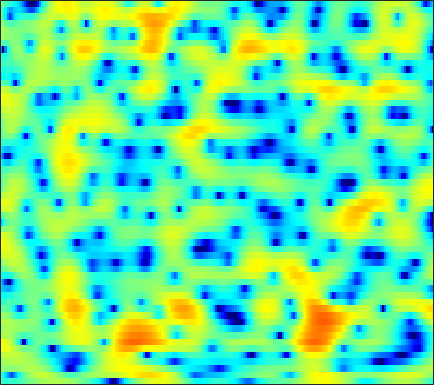

The table this chart was drawn from, first rows:
-3.0436, -3.2387, -3.4544, -3.5763, -3.5977, -3.5326, -3.3579, -3.1684, -2.8355, -2.4291, -1.9723, -1.6109, -1.1285, -0.65259, -0.31116, 0.11595, 0.50081, 0.75976, 1.0621, 1.3198, 1.5311, 1.6589, 1.7888, 1.8693
-3.476, -4.753, -6.889, -9.616, -11.85, -13.19, -10.93, -8.587, -5.884, -3.755, -2.079, -1.051, 0.07689, 0.9736, 1.518, 2.094, 2.516, 2.74, 2.921, 2.975, 2.909, 2.784, 2.521, 2.149
0.457, 0.3812, 0.2796, 0.2115, 0.1984, 0.247, 0.3743, 0.5173, 0.7552, 1.021, 1.29, 1.475, 1.682, 1.828, 1.889, 1.892, 1.804, 1.67, 1.394, 1.004, 0.4923, 0.02046, -0.7324, -1.637
1.036, 1.288, 1.559, 1.765, 1.885, 2.004, 2.081, 2.111, 2.117, 2.081, 2.002, 1.914, 1.744, 1.519, 1.308, 0.9657, 0.5519, 0.1904, -0.3656, -0.9981, -1.715, -2.307, -3.175, -4.131
2.145, 2.459, 2.75, 2.911, 2.956, 2.929, 2.82, 2.689, 2.469, 2.204, 1.904, 1.656, 1.288, 0.8687, 0.5114, -0.03571, -0.6755, -1.224, -2.049, -2.989, -4.011, -4.808, -5.845, -6.764
4.543, 4.587, 4.493, 4.222, 3.901, 3.319, 2.595, 1.976, 1.118, 0.3273, -0.2919, -0.5845, -0.7466, -0.7692, -0.7817, -0.8868, -1.208, -1.628, -2.491, -3.794, -5.718, -7.743, -11.8, -20.11
4.65, 4.565, 4.247, 3.682, 3.058, 1.902, 0.2503, -1.419, -4.56, -9.826, -24.63, -17.67, -8.902, -5.114, -3.404, -1.958, -1.135, -0.8248, -0.7433, -0.9418, -1.319, -1.651, -2.069, -2.291
1.533, 1.79, 1.908, 1.779, 1.524, 0.992, 0.2484, -0.3943, -1.32, -2.131, -2.619, -2.719, -2.529, -2.124, -1.77, -1.361, -1.052, -0.9306, -0.8575, -0.8792, -0.9326, -0.9681, -0.949, -0.8203
0.7318, 1.179, 1.556, 1.726, 1.737, 1.628, 1.418, 1.233, 0.976, 0.7351, 0.5155, 0.3735, 0.2338, 0.09095, -0.03556, -0.2641, -0.5695, -0.866, -1.384, -2.044, -2.834, -3.45, -4.15, -4.45
1.851, 1.971, 2.024, 1.942, 1.808, 1.571, 1.306, 1.127, 0.9102, 0.7569, 0.6758, 0.6443, 0.6465, 0.6148, 0.553, 0.3405, -0.05077, -0.502, -1.325, -2.51, -4.227, -6.044, -9.738, -16.55
1.134, 1.014, 0.698, 0.1865, -0.3338, -1.244, -2.383, -3.293, -4.28, -4.45, -3.812, -3.002, -1.91, -1.053, -0.579, -0.2337, -0.1636, -0.2875, -0.6378, -1.128, -1.655, -2.006, -2.295, -2.19
-1.802, -1.431, -1.262, -1.542, -2.088, -3.409, -5.617, -8.122, -12.9, -14.39, -9.233, -6.17, -3.492, -1.842, -1.087, -0.5409, -0.4709, -0.7213, -1.41, -2.378, -3.378, -3.898, -3.771, -2.597
-4.785, -3.735, -2.817, -2.355, -2.259, -2.341, -2.506, -2.626, -2.733, -2.543, -2.036, -1.556, -0.9105, -0.3739, -0.1423, -0.1288, -0.4858, -1.029, -2.257, -4.29, -7.457, -10.77, -12.17, -7.005
-5.417, -5.216, -4.934, -4.652, -4.394, -3.982, -3.548, -3.192, -2.692, -2.166, -1.629, -1.27, -0.8922, -0.5847, -0.4262, -0.3499, -0.4319, -0.5779, -0.8528, -1.157, -1.374, -1.384, -1.101, -0.4041
-7.285, -8.02, -8.904, -9.296, -9.055, -8.045, -6.676, -5.638, -4.326, -3.199, -2.301, -1.76, -1.172, -0.7601, -0.5396, -0.3312, -0.2175, -0.1704, -0.1103, -0.002075, 0.1896, 0.3987, 0.7966, 1.308
-8.274, -10.29, -14.57, -24.23, -22.41, -13.15, -8.643, -6.372, -4.173, -2.626, -1.551, -0.9799, -0.4632, -0.2109, -0.1605, -0.2463, -0.4136, -0.5656, -0.7255, -0.7518, -0.5659, -0.26, 0.3421, 1.09
-4.406, -4.595, -4.814, -4.774, -4.398, -3.487, -2.371, -1.513, -0.5038, 0.2279, 0.7034, 0.8808, 0.8274, 0.4977, 0.05238, -0.8126, -2, -3.087, -4.749, -6.228, -6.547, -5.65, -3.651, -1.545
-2.588, -1.644, -0.6834, 0.07991, 0.5553, 1.086, 1.531, 1.793, 2.001, 2.021, 1.851, 1.564, 0.9533, 0.08464, -0.7507, -2.174, -4.024, -5.766, -8.731, -12.67, -14.67, -11.9, -7.563, -4.298
-0.1308, 0.7085, 1.582, 2.213, 2.54, 2.805, 2.913, 2.867, 2.65, 2.266, 1.661, 1.067, 0.0959, -1.119, -2.176, -3.727, -5.382, -6.568, -7.824, -8.403, -8.115, -7.391, -5.971, -4.302
2.977, 3.25, 3.529, 3.678, 3.7, 3.616, 3.366, 3.077, 2.558, 1.867, 0.9819, 0.1915, -1.042, -2.587, -3.97, -6.194, -9.079, -11.92, -16.87, -18.44, -13.61, -10.54, -7.533, -5.272
4.5, 4.466, 4.353, 4.142, 3.916, 3.506, 2.951, 2.456, 1.676, 0.7662, -0.2384, -1.068, -2.257, -3.511, -4.55, -6.07, -7.755, -9.079, -10.48, -10.59, -9.176, -7.723, -5.828, -4.224
4.776, 4.596, 4.285, 3.88, 3.49, 2.832, 2.023, 1.298, 0.1558, -1.13, -2.476, -3.446, -4.553, -5.263, -5.531, -5.607, -5.448, -5.239, -4.829, -4.275, -3.559, -2.96, -2.171, -1.461
3.679, 3.513, 3.258, 2.916, 2.552, 1.888, 0.9625, 0.04315, -1.52, -3.615, -6.475, -9.248, -13.61, -14.15, -11.35, -8.003, -5.614, -4.243, -2.801, -1.648, -0.7116, -0.1178, 0.5521, 1.056
-0.4174, -0.1101, 0.3574, 0.6573, 0.7214, 0.5298, -0.03441, -0.6849, -1.878, -3.492, -5.487, -7.138, -9.005, -9.172, -8.021, -5.962, -4.008, -2.768, -1.381, -0.2477, 0.6579, 1.207, 1.795, 2.227
-8.764, -5.448, -2.813, -1.337, -0.71, -0.3585, -0.4367, -0.7058, -1.307, -2.014, -2.744, -3.195, -3.518, -3.496, -3.194, -2.555, -1.738, -1.087, -0.2514, 0.4812, 1.105, 1.483, 1.861, 2.128
-2.31, -1.483, -0.4444, 0.309, 0.6095, 0.6616, 0.3794, -0.06304, -0.88, -1.827, -2.78, -3.332, -3.623, -3.351, -2.85, -1.966, -1.049, -0.396, 0.3385, 0.9034, 1.263, 1.412, 1.46, 1.368
3.259, 3.347, 3.439, 3.414, 3.258, 2.802, 1.968, 1.059, -0.6291, -3.116, -6.662, -10.29, -13.03, -8.738, -5.811, -3.084, -1.235, -0.2776, 0.5935, 1.069, 1.165, 0.9971, 0.4577, -0.4882
3.905, 4.075, 4.221, 4.186, 4.026, 3.583, 2.821, 2.021, 0.5983, -1.251, -3.473, -5.029, -5.964, -5.085, -3.937, -2.482, -1.382, -0.8026, -0.3283, -0.1727, -0.3004, -0.6243, -1.44, -2.824
1.458, 2.076, 2.709, 3.113, 3.249, 3.212, 2.944, 2.58, 1.938, 1.146, 0.3407, -0.2337, -0.8749, -1.325, -1.607, -1.868, -2.156, -2.37, -2.653, -2.874, -2.972, -2.997, -3.013, -3.096
-1.312, -0.02409, 1.256, 2.151, 2.602, 2.937, 3.023, 2.932, 2.638, 2.182, 1.588, 1.065, 0.2509, -0.6904, -1.503, -2.78, -4.322, -5.683, -7.616, -8.986, -8.76, -7.559, -5.599, -3.84
-2.179, -0.9237, 0.3712, 1.304, 1.808, 2.254, 2.449, 2.468, 2.3, 1.948, 1.37, 0.8217, -0.09217, -1.228, -2.246, -3.923, -6.028, -8.08, -11.82, -16.89, -15.37, -11.19, -6.972, -3.99
-1.88, -1.278, -0.565, 0.02176, 0.3681, 0.7263, 0.9308, 0.9745, 0.8793, 0.5643, 0.04921, -0.4965, -1.4, -2.528, -3.485, -4.811, -6.095, -6.908, -7.566, -7.515, -6.684, -5.585, -3.815, -1.959
-2.675, -2.614, -2.483, -2.252, -2.01, -1.645, -1.275, -1.089, -0.9683, -1.081, -1.443, -1.952, -2.919, -4.29, -5.557, -7.655, -9.919, -11.14, -10.87, -8.764, -6.216, -4.435, -2.257, -0.3525
-5.701, -6.578, -7.599, -7.883, -7.374, -6.176, -4.86, -4.045, -3.25, -2.825, -2.806, -3.038, -3.746, -4.924, -6.214, -8.645, -12.23, -15.29, -14.26, -9.458, -5.67, -3.463, -1.093, 0.8371
-8.962, -11.63, -17.98, -30.3, -17.68, -11.46, -8.22, -6.629, -5.22, -4.382, -3.972, -3.845, -3.913, -4.17, -4.502, -4.912, -5.183, -5.131, -4.581, -3.519, -2.138, -1.031, 0.4097, 1.733
-6.524, -7.374, -8.338, -8.698, -8.419, -7.574, -6.622, -5.98, -5.362, -4.955, -4.675, -4.542, -4.331, -4.101, -3.851, -3.493, -3.042, -2.635, -1.989, -1.238, -0.4072, 0.2465, 1.141, 2.031
-3.469, -3.527, -3.599, -3.64, -3.677, -3.747, -3.926, -4.183, -4.713, -5.396, -6.063, -6.381, -6.285, -5.58, -4.782, -3.707, -2.713, -2.063, -1.328, -0.6888, -0.1154, 0.3192, 0.9298, 1.615
-1.602, -1.013, -0.4417, -0.146, -0.1197, -0.375, -1.014, -1.824, -3.456, -6.052, -10.47, -16.01, -16.62, -9.524, -6.504, -3.912, -2.338, -1.607, -1.091, -0.9867, -1.145, -1.312, -1.322, -0.8023
-1.448, -0.09623, 1.14, 1.846, 2.089, 2.04, 1.575, 0.9703, -0.2226, -1.835, -3.608, -4.641, -4.957, -4.012, -3.052, -1.942, -1.289, -1.149, -1.444, -2.435, -4.368, -6.83, -12.75, -14.56
-0.9673, 0.1096, 1.201, 1.899, 2.206, 2.342, 2.196, 1.933, 1.417, 0.7829, 0.1494, -0.2715, -0.6953, -0.9461, -1.085, -1.258, -1.516, -1.823, -2.443, -3.341, -4.539, -5.557, -6.558, -6.372
0.6604, 1.245, 1.869, 2.301, 2.493, 2.587, 2.5, 2.316, 1.963, 1.494, 0.9431, 0.4965, -0.1215, -0.7477, -1.215, -1.846, -2.445, -2.874, -3.408, -3.864, -4.187, -4.324, -4.29, -3.931
2.486, 2.788, 3.089, 3.274, 3.322, 3.269, 3.086, 2.865, 2.447, 1.902, 1.212, 0.5971, -0.3391, -1.417, -2.287, -3.453, -4.531, -5.178, -5.717, -5.896, -5.811, -5.628, -5.336, -4.923
4.008, 4.095, 4.143, 4.102, 4.019, 3.826, 3.546, 3.281, 2.817, 2.212, 1.427, 0.6742, -0.601, -2.269, -3.847, -6.482, -9.71, -11.89, -12.38, -10.67, -9.1, -8.346, -7.826, -7.726
4.644, 4.553, 4.365, 4.091, 3.851, 3.51, 3.177, 2.934, 2.646, 2.302, 1.826, 1.332, 0.3445, -1.119, -2.61, -5.368, -9.154, -12.15, -12.59, -10.05, -8.423, -8.065, -8.695, -10.96
3.196, 3.058, 2.691, 2.074, 1.447, 0.5273, -0.1782, -0.3373, 0.03931, 0.7782, 1.456, 1.789, 1.926, 1.685, 1.262, 0.5117, -0.3191, -0.8676, -1.373, -1.681, -1.996, -2.383, -3.29, -4.559
-2.374, -1.909, -1.954, -2.857, -4.264, -7.61, -14.59, -18.65, -9.237, -4.358, -1.526, -0.1344, 1.109, 1.848, 2.155, 2.335, 2.333, 2.253, 2.08, 1.848, 1.569, 1.324, 0.9468, 0.5832
-6.21, -5.239, -4.717, -4.915, -5.443, -6.468, -7.315, -7.256, -5.99, -4.088, -2.309, -1.197, -0.01774, 0.8554, 1.352, 1.806, 2.081, 2.195, 2.243, 2.201, 2.076, 1.942, 1.75, 1.535
-4.332, -4.161, -3.98, -3.875, -3.814, -3.73, -3.527, -3.241, -2.709, -2.013, -1.248, -0.6891, 0.01513, 0.6268, 1.014, 1.438, 1.755, 1.924, 2.056, 2.082, 2, 1.874, 1.632, 1.328
-2.638, -2.853, -2.921, -2.757, -2.533, -2.174, -1.769, -1.458, -1.061, -0.6892, -0.3128, -0.03183, 0.3332, 0.7185, 1.015, 1.405, 1.774, 2.011, 2.236, 2.32, 2.239, 2.06, 1.637, 1.018
-3.466, -4.136, -4.022, -3.097, -2.265, -1.251, -0.4903, -0.1003, 0.2091, 0.2893, 0.1857, 0.07623, -0.02303, 0.08404, 0.3629, 0.9873, 1.722, 2.258, 2.836, 3.188, 3.248, 3.08, 2.54, 1.575
-10.51, -28.73, -10.95, -5.024, -2.637, -0.6905, 0.3791, 0.748, 0.7484, 0.2053, -0.9513, -2.259, -4.411, -5.916, -5.219, -2.637, -0.1313, 1.342, 2.773, 3.664, 4.077, 4.094, 3.756, 2.989
-1.576, -2.323, -2.329, -1.586, -0.9121, -0.1749, 0.2339, 0.2857, -0.04869, -0.914, -2.419, -4.096, -7.324, -10.52, -9.293, -5.16, -1.94, -0.2179, 1.398, 2.409, 2.939, 3.066, 2.92, 2.477
1.345, 0.9192, 0.5394, 0.3586, 0.293, 0.2572, 0.1912, 0.08477, -0.1736, -0.5872, -1.127, -1.567, -2.039, -2.15, -1.905, -1.205, -0.2834, 0.398, 1.163, 1.679, 1.902, 1.871, 1.552, 0.9519
1.935, 1.478, 0.9041, 0.4442, 0.1973, -0.008656, -0.09841, -0.1259, -0.1257, -0.1155, -0.1192, -0.1261, -0.06039, 0.1183, 0.3256, 0.6786, 1.1, 1.418, 1.781, 1.995, 1.987, 1.793, 1.232, 0.2314
1.115, 0.2755, -0.9042, -1.942, -2.41, -2.541, -2.215, -1.839, -1.343, -0.9363, -0.6286, -0.4315, -0.2023, 0.04269, 0.2752, 0.674, 1.138, 1.51, 1.978, 2.359, 2.569, 2.567, 2.298, 1.628
-1.112, -2.831, -6.091, -10.91, -14.23, -11.5, -7.761, -5.964, -4.526, -3.834, -3.586, -3.562, -3.641, -3.648, -3.48, -2.935, -2.081, -1.3, -0.191, 0.8806, 1.805, 2.361, 2.877, 3.14
-1.819, -3.191, -5.585, -8.263, -9.596, -9.372, -8.055, -7.268, -6.876, -7.165, -8.122, -9.266, -11.1, -12.85, -13.49, -12.64, -10.18, -8.039, -5.279, -2.88, -0.8546, 0.4185, 1.8, 2.88
-0.5963, -1.197, -2.125, -3.064, -3.717, -4.472, -5.176, -5.806, -6.951, -8.63, -11.1, -13.66, -18.47, -25.8, -33.95, -28.52, -19.88, -15.05, -10.05, -6.242, -3.283, -1.495, 0.4659, 2.015
